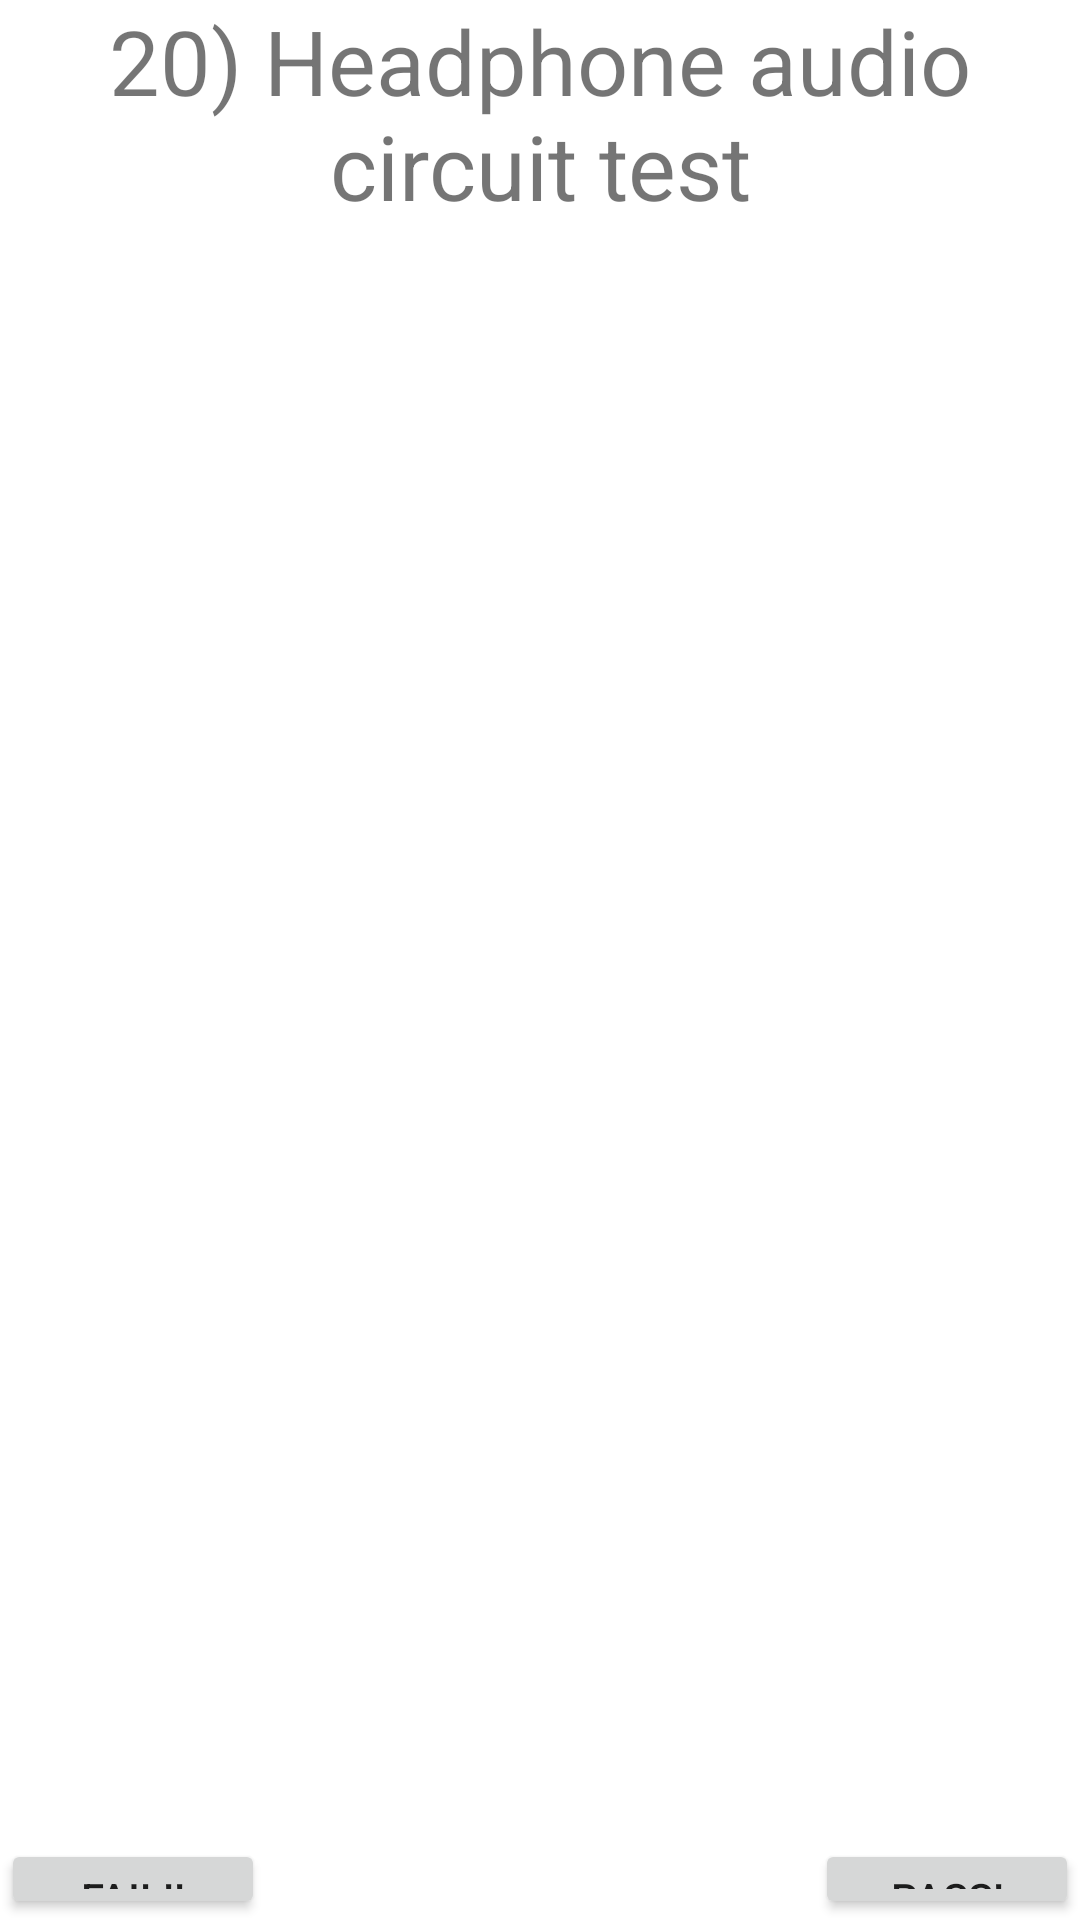

Write the Android layout XML for this screen, with the resource values it uses.
<!-- AndroidManifest.xml: fallback theme Theme.MaterialComponents.DayNight.NoActionBar -->
<!-- res/layout/earpiece_loopback_test.xml -->
<?xml version="1.0" encoding="utf-8"?>
	
<RelativeLayout xmlns:android="http://schemas.android.com/apk/res/android"
    android:orientation="vertical"
    android:layout_width="fill_parent"
    android:layout_height="fill_parent"
    android:gravity="center"   
    >
	<TextView 
   		android:id="@+id/micphone_msg"
   		android:layout_height="wrap_content" 
		android:layout_width="wrap_content" 
		android:text="@string/earpiece_audioloop_test"
		android:textSize="30dip" 
		android:gravity="center"
		/> 
	<TextView 
   		android:id="@+id/micphone_msg"
   		android:layout_height="111dip" 
		android:layout_width="20dip" 
		/> 
		
	 	
	<RelativeLayout xmlns:android="http://schemas.android.com/apk/res/android"
	    android:layout_width="fill_parent" android:layout_height="wrap_content"
	    android:layout_alignParentBottom="true" android:padding="1px">
	    <Button android:id="@+id/testpassed"
	       android:layout_alignParentRight="true" android:layout_marginLeft="10px"
	       android:text="@string/Test_Pass" android:layout_height="80px"
	       
	       android:layout_width="wrap_content" />
	    <Button android:id="@+id/testfailed" android:text="@string/Test_Fail"
	       android:layout_alignParentTop="true" android:layout_height="80px"
	       android:layout_width="wrap_content"></Button>
	</RelativeLayout>
</RelativeLayout>
<!-- resources referenced by this layout -->
<resources>
  <string name="Test_Fail">Fail!! </string>
  <string name="Test_Pass">Pass! </string>
  <string name="earpiece_audioloop_test">20) Headphone audio circuit test</string>
</resources>
